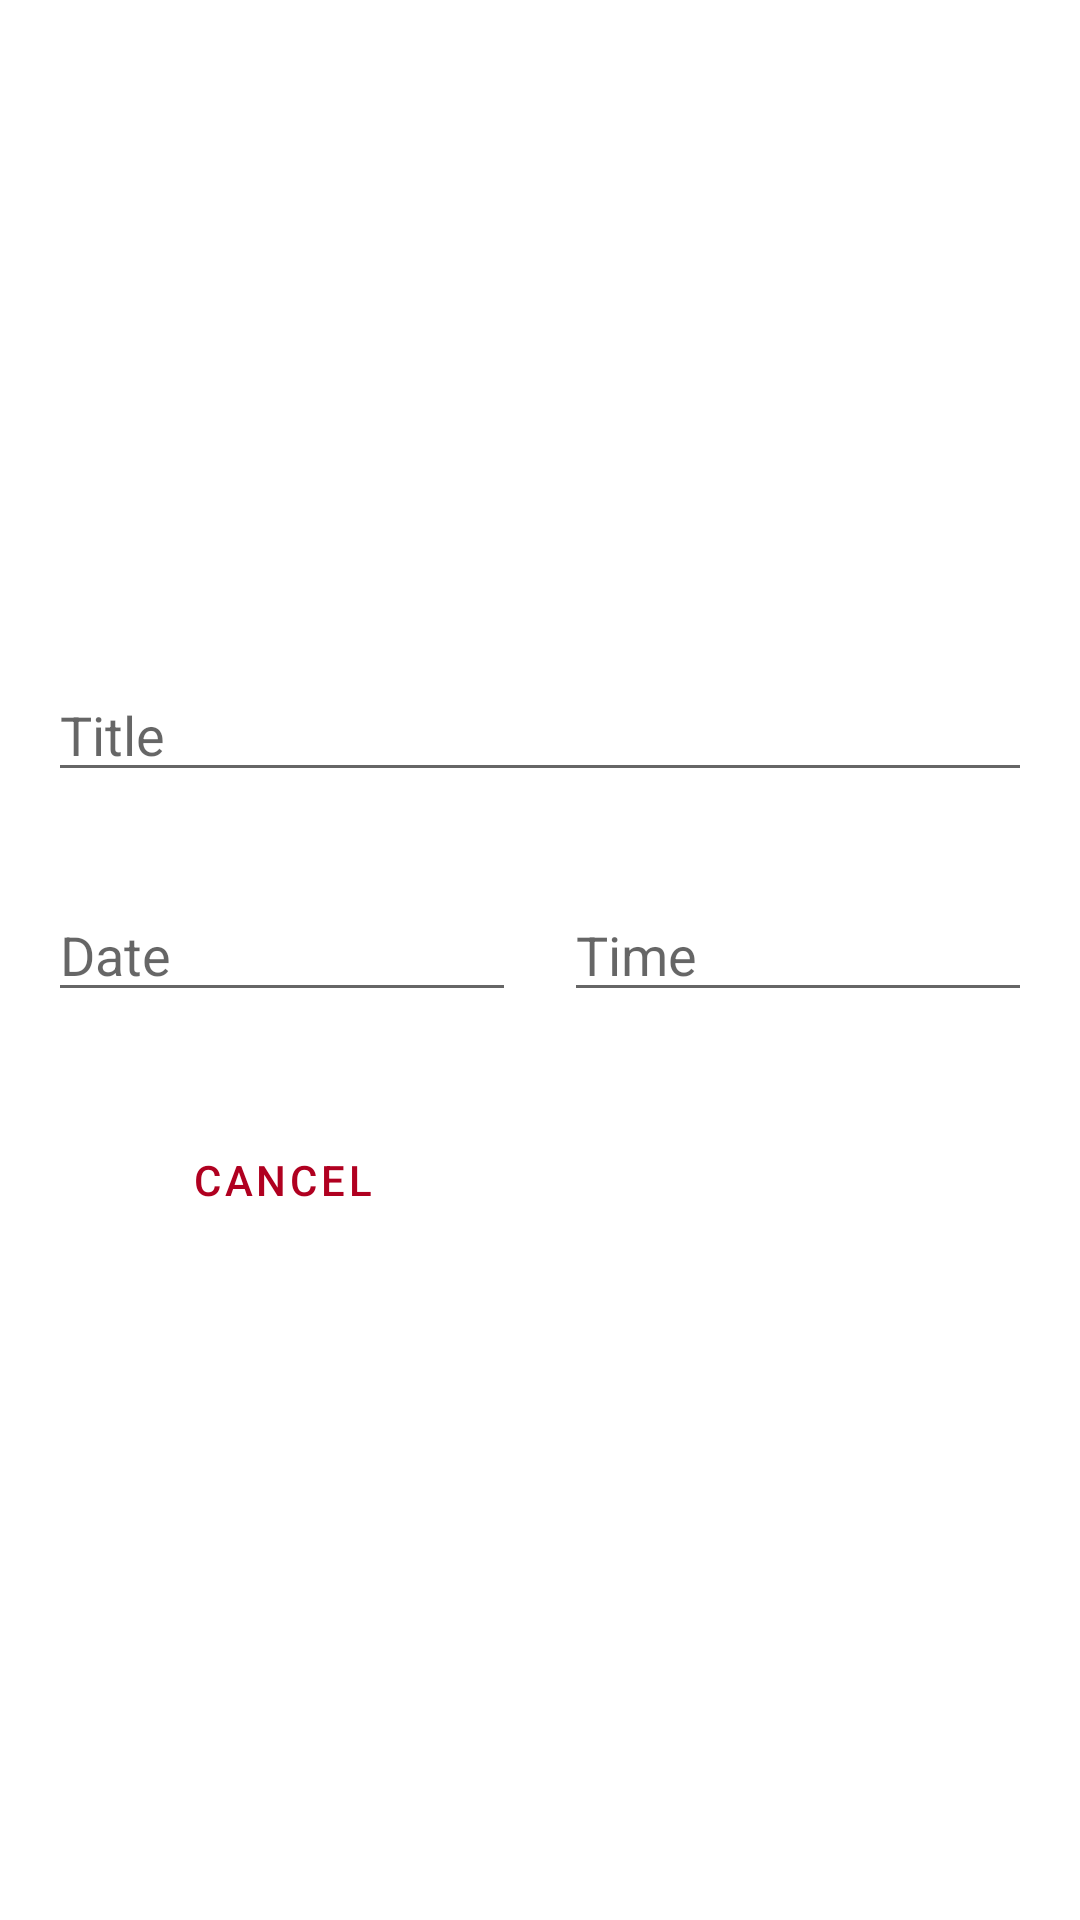

Android layout source for this screen:
<!-- AndroidManifest.xml: application theme Theme.VMA_DU1_TodoList -->
<!-- res/layout/activity_new_item.xml -->
<?xml version="1.0" encoding="utf-8"?>
<androidx.constraintlayout.widget.ConstraintLayout xmlns:android="http://schemas.android.com/apk/res/android"
    xmlns:app="http://schemas.android.com/apk/res-auto"
    xmlns:tools="http://schemas.android.com/tools"
    android:layout_width="match_parent"
    android:layout_height="match_parent"
    tools:context=".NewItemActivity">

    <androidx.constraintlayout.widget.ConstraintLayout
        android:layout_width="match_parent"
        android:layout_height="wrap_content"
        app:layout_constraintBottom_toBottomOf="parent"
        app:layout_constraintEnd_toEndOf="parent"
        app:layout_constraintStart_toStartOf="parent"
        app:layout_constraintTop_toTopOf="parent">

        <EditText
            android:id="@+id/titleEditText"
            android:layout_width="0dp"
            android:layout_height="wrap_content"
            android:layout_marginStart="16dp"
            android:layout_marginTop="32dp"
            android:layout_marginEnd="16dp"
            android:ems="10"
            android:hint="@string/title"
            android:inputType="textPersonName"
            app:layout_constraintEnd_toEndOf="parent"
            app:layout_constraintStart_toStartOf="parent"
            app:layout_constraintTop_toTopOf="parent" />

        <EditText
            android:id="@+id/dateEditText"
            android:layout_width="0dp"
            android:layout_height="wrap_content"
            android:layout_marginStart="16dp"
            android:layout_marginTop="32dp"
            android:clickable="false"
            android:ems="10"
            android:focusable="false"
            android:hint="@string/date"
            android:inputType="date"
            app:layout_constraintEnd_toStartOf="@+id/timeEditText"
            app:layout_constraintHorizontal_bias="0.5"
            app:layout_constraintStart_toStartOf="parent"
            app:layout_constraintTop_toBottomOf="@+id/titleEditText" />

        <EditText
            android:id="@+id/timeEditText"
            android:layout_width="0dp"
            android:layout_height="wrap_content"
            android:layout_marginStart="16dp"
            android:layout_marginEnd="16dp"
            android:clickable="false"
            android:ems="10"
            android:focusable="false"
            android:hint="@string/time"
            android:inputType="time"
            app:layout_constraintBottom_toBottomOf="@+id/dateEditText"
            app:layout_constraintEnd_toEndOf="parent"
            app:layout_constraintHorizontal_bias="0.5"
            app:layout_constraintStart_toEndOf="@+id/dateEditText"
            app:layout_constraintTop_toTopOf="@+id/dateEditText" />

        <Button
            android:id="@+id/cancelButton"
            style="@style/Widget.MaterialComponents.Button.OutlinedButton"
            android:layout_width="wrap_content"
            android:layout_height="wrap_content"
            android:layout_marginTop="32dp"
            android:layout_marginBottom="32dp"
            android:text="@string/cancel"
            android:textColor="?attr/colorError"
            app:layout_constraintBottom_toBottomOf="parent"
            app:layout_constraintEnd_toEndOf="@+id/dateEditText"
            app:layout_constraintStart_toStartOf="@+id/dateEditText"
            app:layout_constraintTop_toBottomOf="@+id/dateEditText" />

        <Button
            android:id="@+id/saveButton"
            style="@style/Widget.MaterialComponents.Button"
            android:layout_width="wrap_content"
            android:layout_height="wrap_content"
            android:text="@string/save"
            app:layout_constraintBottom_toBottomOf="@+id/cancelButton"
            app:layout_constraintEnd_toEndOf="@+id/timeEditText"
            app:layout_constraintStart_toStartOf="@+id/timeEditText"
            app:layout_constraintTop_toTopOf="@+id/cancelButton" />

    </androidx.constraintlayout.widget.ConstraintLayout>


</androidx.constraintlayout.widget.ConstraintLayout>
<!-- resources referenced by this layout -->
<resources>
  <string name="cancel">Cancel</string>
  <string name="date">Date</string>
  <string name="save">Save</string>
  <string name="time">Time</string>
  <string name="title">Title</string>
  <style name="Theme.VMA_DU1_TodoList" parent="Theme.MaterialComponents.DayNight.NoActionBar">
          
          <item name="colorPrimary">@color/purple_500</item>
          <item name="colorPrimaryVariant">@color/purple_700</item>
          <item name="colorOnPrimary">@color/white</item>
          
          <item name="colorSecondary">@color/teal_200</item>
          <item name="colorSecondaryVariant">@color/teal_700</item>
          <item name="colorOnSecondary">@color/black</item>
          
          <item name="android:statusBarColor" tools:targetApi="l">?attr/colorPrimaryVariant</item>
          
      </style>
  <!-- not gathered from this repository: default colours our renderer supplied (Android Studio template values) -->
  <color name="purple_500">#FF6200EE</color>
  <color name="purple_700">#FF3700B3</color>
  <color name="teal_200">#FF03DAC5</color>
  <color name="teal_700">#FF018786</color>
  <color name="black">#FF000000</color>
  <color name="white">#FFFFFFFF</color>
</resources>
